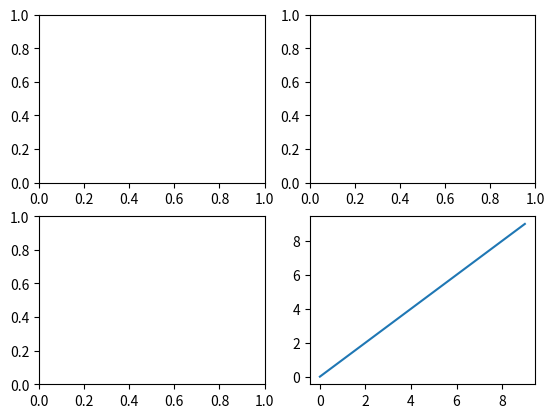

Python code for this plot:
# -*- coding: utf-8 -*-
"""
Created on Wed Jan 22 15:20:37 2020

[redacted]
"""

"""
plot exercise
"""

import matplotlib.pyplot as plt
import numpy as np

fig = plt.figure()  # an empty figure with no axes
fig.suptitle('No axes on this figure')  # Add a title so we know which it is

fig, ax_lst = plt.subplots(2, 2)  # a figure with a 2x2 grid of Axes



plt.plot(range(10))
plt.savefig('testplot02.jpg',dpi=400)

